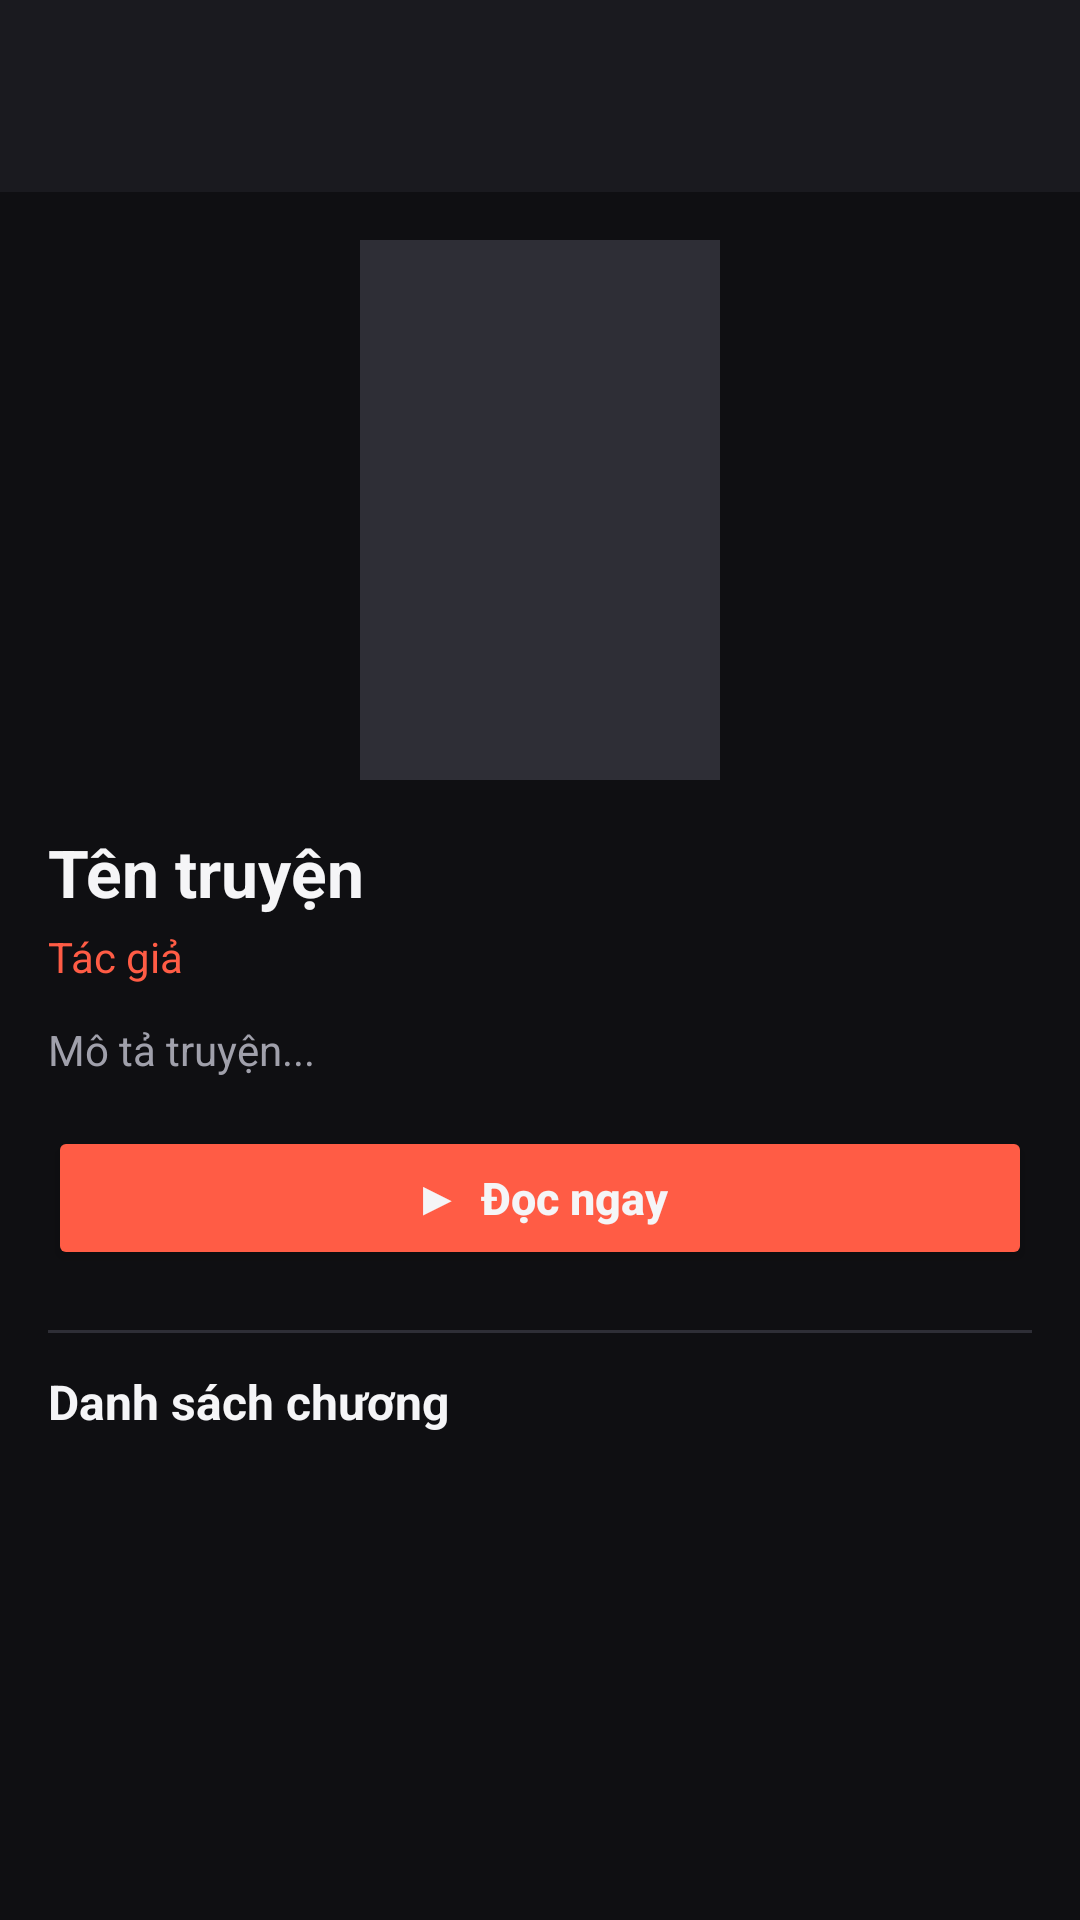

Write the Android layout XML for this screen, with the resource values it uses.
<!-- AndroidManifest.xml: application theme Theme.TruyenMoiNgay -->
<!-- res/layout/activity_comic_detail.xml -->
<?xml version="1.0" encoding="utf-8"?>
<LinearLayout
    xmlns:android="http://schemas.android.com/apk/res/android"
    xmlns:app="http://schemas.android.com/apk/res-auto"
    android:layout_width="match_parent"
    android:layout_height="match_parent"
    android:orientation="vertical"
    android:background="@color/bg_root">

    
    <androidx.appcompat.widget.Toolbar
        android:id="@+id/toolbar"
        android:layout_width="match_parent"
        android:layout_height="?attr/actionBarSize"
        android:background="@color/bg_surface"
        app:titleTextColor="@color/text_primary"/>

    <androidx.core.widget.NestedScrollView
        android:layout_width="match_parent"
        android:layout_height="match_parent"
        android:clipToPadding="false">

        <LinearLayout
            android:layout_width="match_parent"
            android:layout_height="wrap_content"
            android:orientation="vertical"
            android:padding="16dp">

            <ImageView
                android:id="@+id/imgCover"
                android:layout_width="120dp"
                android:layout_height="180dp"
                android:layout_gravity="center"
                android:layout_marginBottom="16dp"
                android:scaleType="centerCrop"
                android:background="@color/divider" />

            <TextView
                android:id="@+id/tvTitle"
                android:layout_width="match_parent"
                android:layout_height="wrap_content"
                android:text="Tên truyện"
                android:textSize="22sp"
                android:textStyle="bold"
                android:textColor="@color/text_primary" />

            <TextView
                android:id="@+id/tvAuthor"
                android:layout_width="match_parent"
                android:layout_height="wrap_content"
                android:layout_marginTop="4dp"
                android:text="Tác giả"
                android:textSize="14sp"
                android:textColor="@color/accent_primary" />

            <TextView
                android:id="@+id/tvDescription"
                android:layout_width="match_parent"
                android:layout_height="wrap_content"
                android:layout_marginTop="12dp"
                android:text="Mô tả truyện..."
                android:textSize="14sp"
                android:textColor="@color/text_secondary"
                android:lineSpacingMultiplier="1.5" />

            <Button
                android:id="@+id/btnReadNow"
                android:layout_width="match_parent"
                android:layout_height="48dp"
                android:layout_marginTop="16dp"
                android:backgroundTint="@color/accent_primary"
                android:text="▶  Đọc ngay"
                android:textColor="@color/text_primary"
                android:textSize="15sp"
                android:textStyle="bold"
                android:textAllCaps="false" />

            <View
                android:layout_width="match_parent"
                android:layout_height="1dp"
                android:layout_marginTop="20dp"
                android:layout_marginBottom="12dp"
                android:background="@color/divider" />

            <TextView
                android:layout_width="match_parent"
                android:layout_height="wrap_content"
                android:text="Danh sách chương"
                android:textSize="16sp"
                android:textStyle="bold"
                android:textColor="@color/text_primary"
                android:layout_marginBottom="8dp" />

            <androidx.recyclerview.widget.RecyclerView
                android:id="@+id/rvChapters"
                android:layout_width="match_parent"
                android:layout_height="wrap_content"
                android:nestedScrollingEnabled="false" />

        </LinearLayout>
    </androidx.core.widget.NestedScrollView>

</LinearLayout>
<!-- resources referenced by this layout -->
<resources>
  <color name="accent_primary">#FF5C45</color>
  <color name="bg_root">#0F0F12</color>
  <color name="bg_surface">#1A1A1F</color>
  <color name="divider">#2E2E36</color>
  <color name="text_primary">#F5F5F7</color>
  <color name="text_secondary">#A0A0AB</color>
  <style name="Theme.TruyenMoiNgay" parent="Base.Theme.TruyenMoiNgay" />
  <style name="Base.Theme.TruyenMoiNgay" parent="Theme.Material3.DayNight.NoActionBar">
          <item name="colorPrimary">@color/accent_primary</item>
          <item name="colorOnPrimary">@color/text_primary</item>
          <item name="colorSecondary">@color/accent_secondary</item>
          <item name="android:colorBackground">@color/bg_root</item>
          <item name="colorSurface">@color/bg_surface</item>
          <item name="colorOnSurface">@color/text_primary</item>
          <item name="colorOnBackground">@color/text_primary</item>
          <item name="android:statusBarColor">@color/bg_root</item>
          <item name="android:navigationBarColor">@color/bg_root</item>
          <item name="android:windowLightStatusBar">false</item>
      </style>
  <color name="accent_secondary">#FFB020</color>
</resources>
